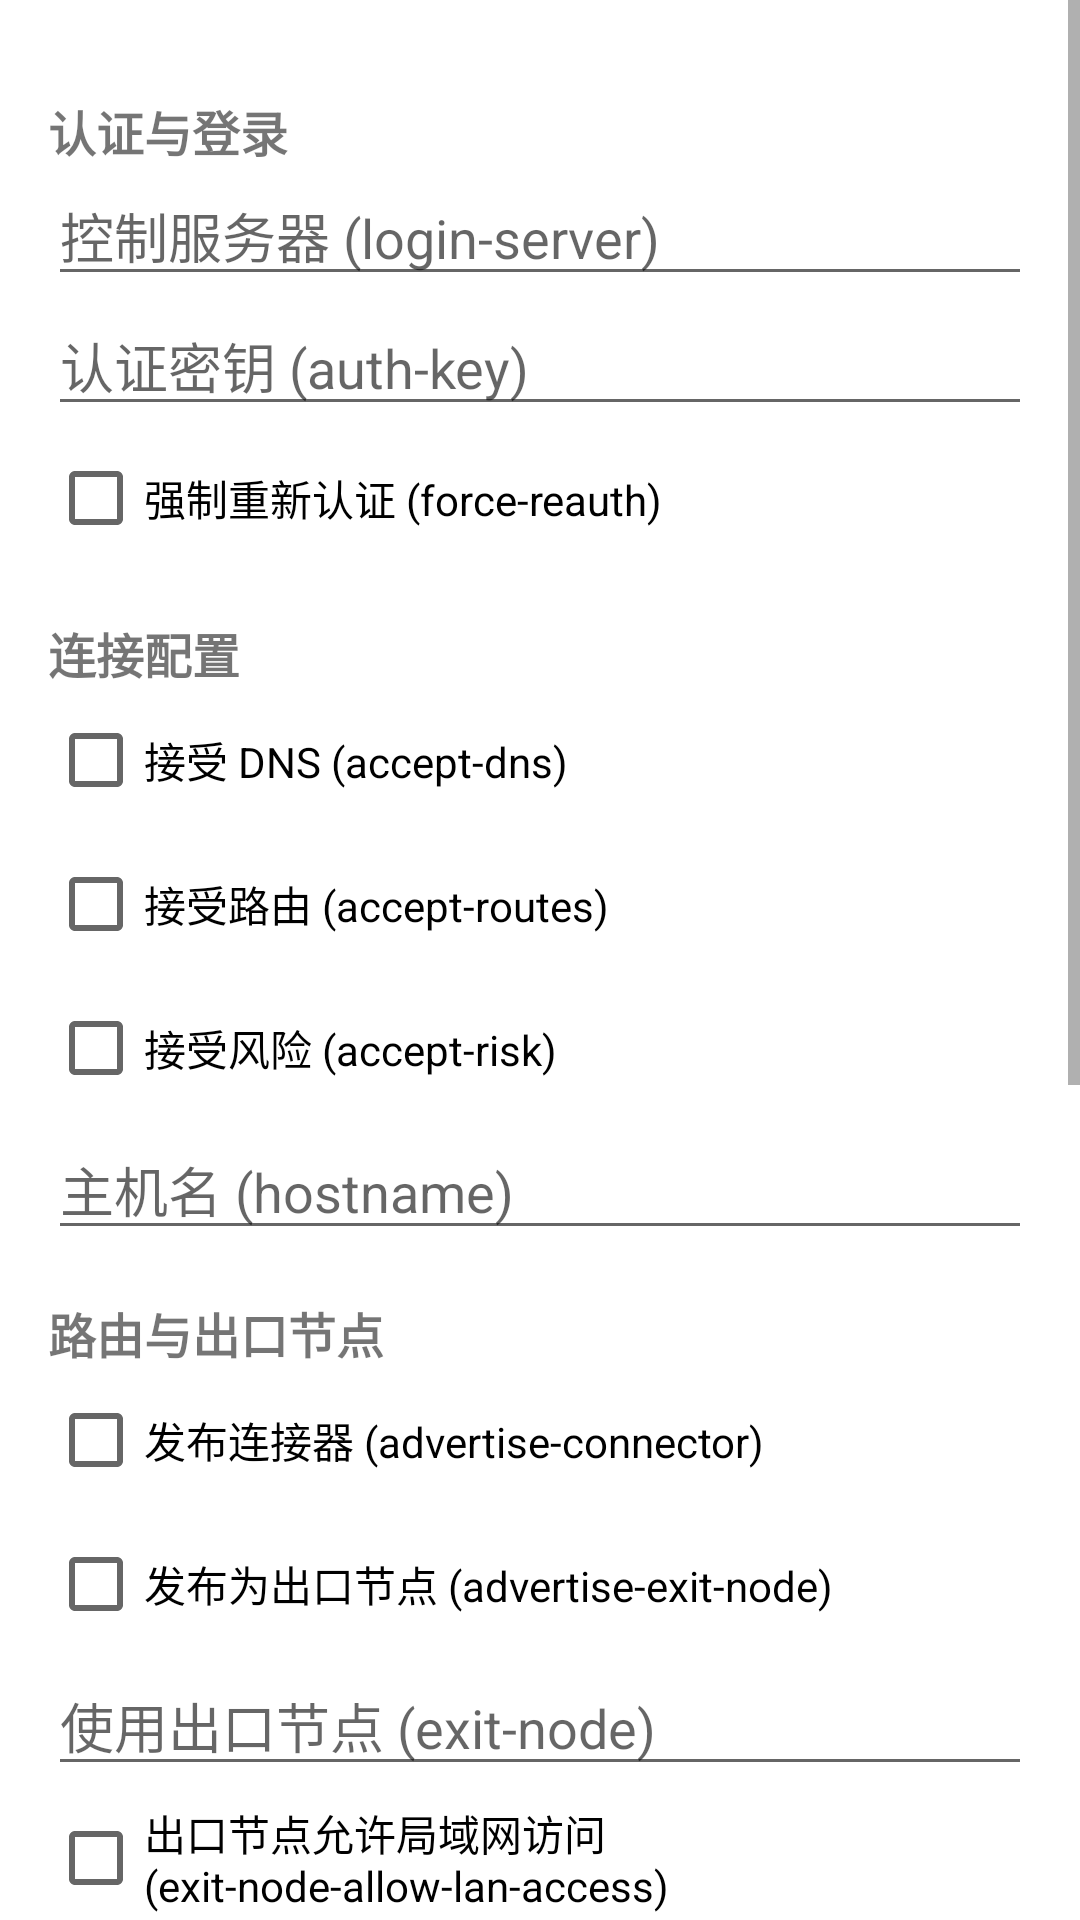

The Android layout XML behind this screen, and the referenced resources:
<!-- AndroidManifest.xml: application theme Theme.TailscaleRoot -->
<!-- res/layout/fragment_up_options.xml -->
<?xml version="1.0" encoding="utf-8"?>
<ScrollView
    xmlns:android="http://schemas.android.com/apk/res/android"
    xmlns:tools="http://schemas.android.com/tools"
    android:id="@+id/up_options_scroll"
    android:layout_width="match_parent"
    android:layout_height="match_parent"
    tools:context=".ui.UpOptionsFragment"
    android:layout_marginBottom="?attr/actionBarSize">

    <LinearLayout
        android:layout_width="match_parent"
        android:layout_height="wrap_content"
        android:orientation="vertical"
        android:padding="16dp">








        
        <TextView
            android:layout_width="match_parent"
            android:layout_height="wrap_content"
            android:text="@string/text_auth"
            android:textStyle="bold"
            android:textSize="16sp"
            android:paddingTop="16dp" />

        <EditText
            android:id="@+id/edit_login_server"
            android:layout_width="match_parent"
            android:layout_height="wrap_content"
            android:hint="@string/login_server"
            android:importantForAutofill="no"
            android:inputType="textUri" />

        <EditText
            android:id="@+id/edit_auth_key"
            android:layout_width="match_parent"
            android:layout_height="wrap_content"
            android:hint="@string/auth_key"
            android:importantForAutofill="no"
            android:inputType="textPassword" />

        <CheckBox
            android:id="@+id/check_force_reauth"
            android:layout_width="match_parent"
            android:layout_height="wrap_content"
            android:text="@string/force_reauth" />

        
        <TextView
            android:layout_width="match_parent"
            android:layout_height="wrap_content"
            android:text="@string/text_connection"
            android:textStyle="bold"
            android:textSize="16sp"
            android:paddingTop="16dp" />

        <CheckBox android:id="@+id/check_accept_dns" android:layout_width="match_parent" android:layout_height="wrap_content" android:text="@string/dns_accept_dns" />
        <CheckBox android:id="@+id/check_accept_routes" android:layout_width="match_parent" android:layout_height="wrap_content" android:text="@string/accept_routes" />
        <CheckBox android:id="@+id/check_accept_risk" android:layout_width="match_parent" android:layout_height="wrap_content" android:text="@string/accept_risk" />

        <EditText
            android:id="@+id/edit_hostname"
            android:layout_width="match_parent"
            android:layout_height="wrap_content"
            android:hint="@string/hostname"
            android:importantForAutofill="no"
            android:inputType="text" />

        
        <TextView
            android:layout_width="match_parent"
            android:layout_height="wrap_content"
            android:text="@string/text_routes"
            android:textStyle="bold"
            android:textSize="16sp"
            android:paddingTop="16dp" />

        <CheckBox android:id="@+id/check_advertise_connector" android:layout_width="match_parent" android:layout_height="wrap_content" android:text="@string/advertise_connector" />
        <CheckBox android:id="@+id/check_advertise_exit_node" android:layout_width="match_parent" android:layout_height="wrap_content" android:text="@string/advertise_exit_node" />

        <EditText
            android:id="@+id/edit_exit_node"
            android:layout_width="match_parent"
            android:layout_height="wrap_content"
            android:hint="@string/exit_node"
            android:importantForAutofill="no"
            android:inputType="text" />

        <CheckBox android:id="@+id/check_exit_node_lan" android:layout_width="match_parent" android:layout_height="wrap_content" android:text="@string/exit_node_allow_lan_access" />
        <EditText
            android:id="@+id/edit_advertise_routes"
            android:layout_width="match_parent"
            android:layout_height="wrap_content"
            android:hint="@string/advertise_routes"
            android:importantForAutofill="no"
            android:inputType="text" />
        <EditText
            android:id="@+id/edit_advertise_tags"
            android:layout_width="match_parent"
            android:layout_height="wrap_content"
            android:hint="@string/advertise_tags"
            android:importantForAutofill="no"
            android:inputType="text" />

        
        <TextView
            android:layout_width="match_parent"
            android:layout_height="wrap_content"
            android:text="@string/text_advanced"
            android:textStyle="bold"
            android:textSize="16sp"
            android:paddingTop="16dp" />

        <CheckBox android:id="@+id/check_json" android:layout_width="match_parent" android:layout_height="wrap_content" android:text="@string/json_json" />
        <CheckBox android:id="@+id/check_qr" android:layout_width="match_parent" android:layout_height="wrap_content" android:text="@string/qr" />
        <CheckBox android:id="@+id/check_reset" android:layout_width="match_parent" android:layout_height="wrap_content" android:text="@string/reset" />
        <CheckBox android:id="@+id/check_shields_up" android:layout_width="match_parent" android:layout_height="wrap_content" android:text="@string/shields_up" />
        <CheckBox android:id="@+id/check_ssh" android:layout_width="match_parent" android:layout_height="wrap_content" android:text="@string/ssh_ssh" />

        <EditText
            android:id="@+id/edit_timeout"
            android:layout_width="match_parent"
            android:layout_height="wrap_content"
            android:hint="@string/timeout"
            android:importantForAutofill="no"
            android:inputType="text" />

        
        <Button
            android:id="@+id/btn_execute_up"
            android:layout_width="match_parent"
            android:layout_height="wrap_content"
            android:text="@string/text_execute"
            android:layout_marginTop="16dp" />

    </LinearLayout>
</ScrollView>
<!-- resources referenced by this layout -->
<resources>
  <string name="accept_risk">接受风险 (accept-risk)</string>
  <string name="accept_routes">接受路由 (accept-routes)</string>
  <string name="advertise_connector">发布连接器 (advertise-connector)</string>
  <string name="advertise_exit_node">发布为出口节点 (advertise-exit-node)</string>
  <string name="advertise_routes">发布路由 (advertise-routes)</string>
  <string name="advertise_tags">标签 (advertise-tags)</string>
  <string name="auth_key">认证密钥 (auth-key)</string>
  <string name="button_return">返回上一级</string>
  <string name="dns_accept_dns">接受 DNS (accept-dns)</string>
  <string name="exit_node">使用出口节点 (exit-node)</string>
  <string name="exit_node_allow_lan_access">出口节点允许局域网访问 (exit-node-allow-lan-access)</string>
  <string name="force_reauth">强制重新认证 (force-reauth)</string>
  <string name="hostname">主机名 (hostname)</string>
  <string name="json_json">JSON 输出 (json)</string>
  <string name="login_server">控制服务器 (login-server)</string>
  <string name="qr">显示二维码 (qr)</string>
  <string name="reset">重置 (reset)</string>
  <string name="shields_up">屏蔽所有入站连接 (shields-up)</string>
  <string name="ssh_ssh">启用 SSH (ssh)</string>
  <string name="text_advanced">高级与调试</string>
  <string name="text_auth">认证与登录</string>
  <string name="text_connection">连接配置</string>
  <string name="text_execute">执行 tailscale up</string>
  <string name="text_routes">路由与出口节点</string>
  <string name="timeout">超时 (timeout)</string>
  <style name="Theme.TailscaleRoot" parent="Theme.MaterialComponents.DayNight.DarkActionBar">
          
          <item name="colorPrimary">@color/gray</item>
          <item name="colorPrimaryVariant">@color/light_gray</item>
          <item name="colorOnPrimary">@color/white</item>
          
          <item name="colorSecondary">@color/teal_200</item>
          <item name="colorSecondaryVariant">@color/teal_700</item>
          <item name="colorOnSecondary">@color/black</item>
          
          <item name="android:statusBarColor">?attr/colorPrimaryVariant</item>
          
      </style>
  <color name="gray">#FF303030</color>
  <color name="light_gray">#FF404040</color>
  <color name="white">#FFFFFFFF</color>
  <color name="teal_200">#FF03DAC5</color>
  <color name="teal_700">#FF018786</color>
  <color name="black">#FF000000</color>
</resources>
